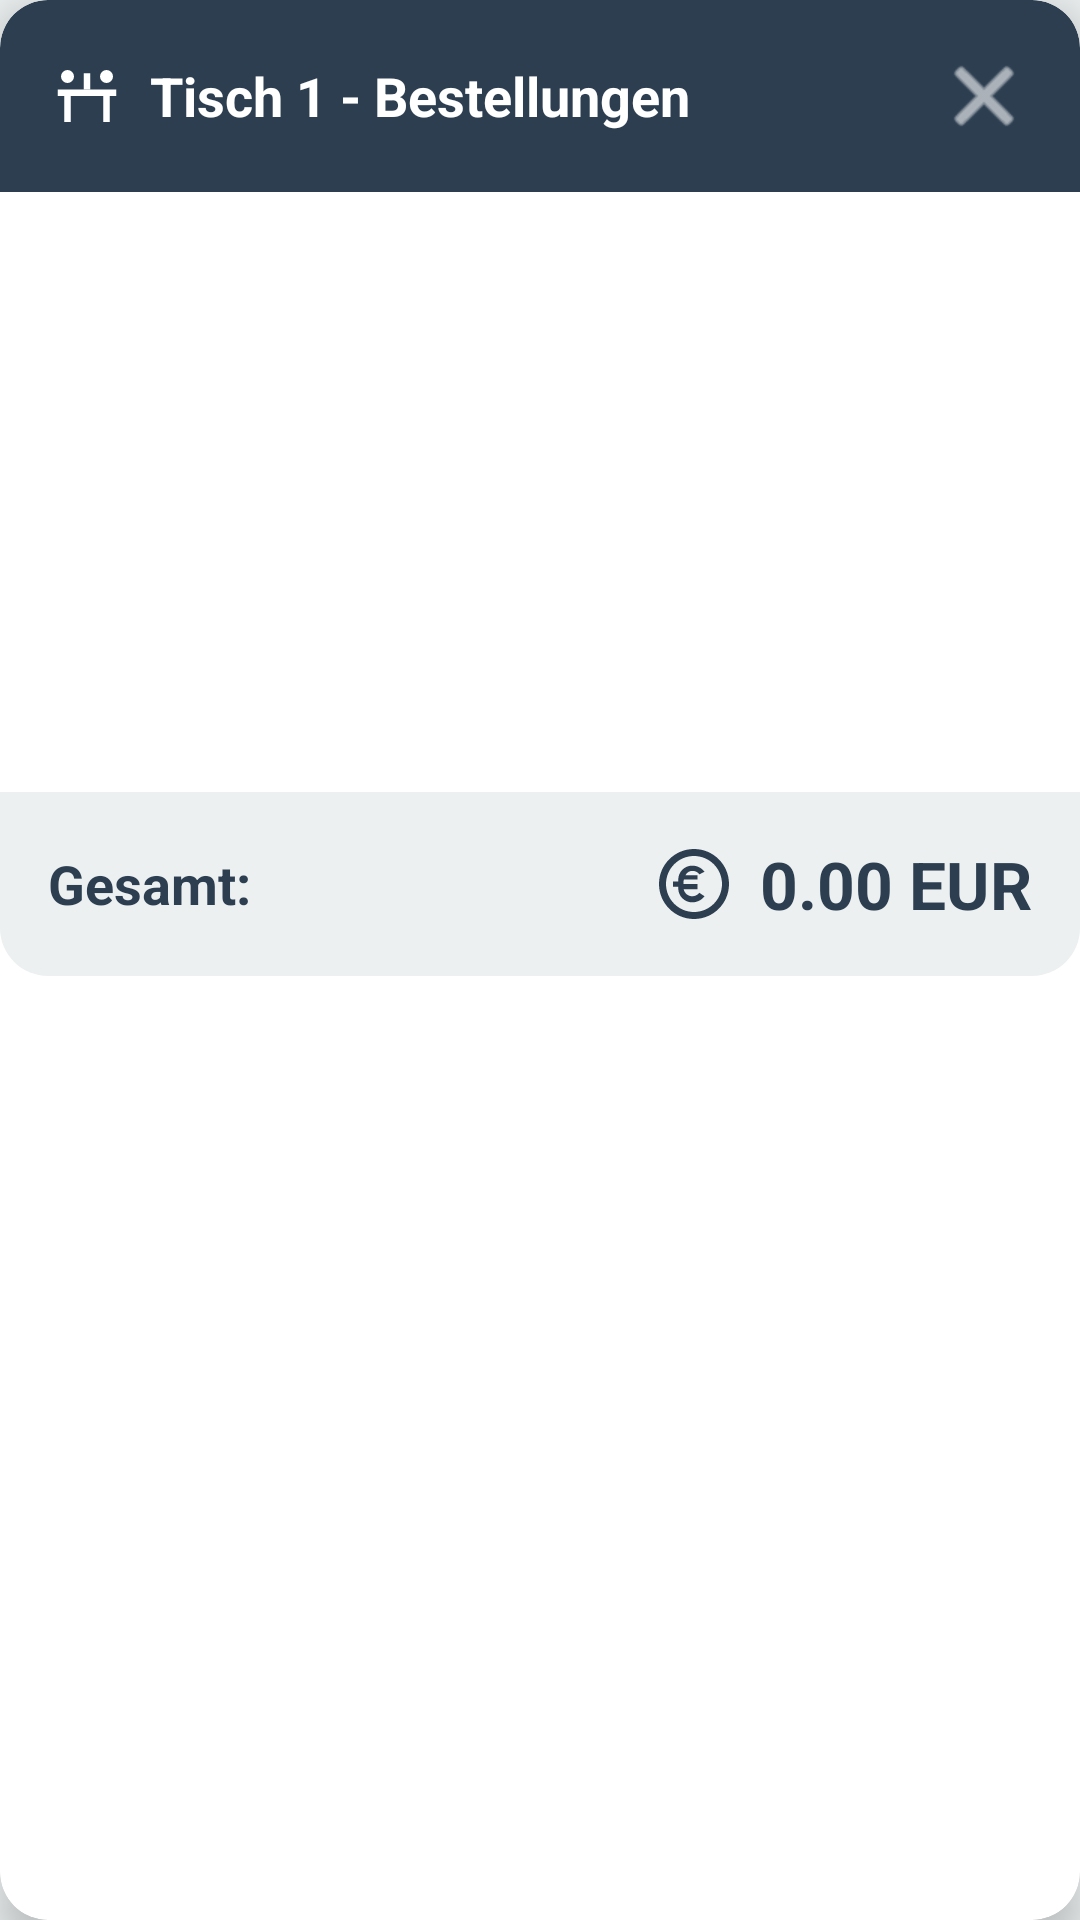

This screen was rendered from an Android layout file. Write that file and the resources it references.
<!-- AndroidManifest.xml: application theme Theme.LPTableLook -->
<!-- res/layout/dialog_table_orders.xml -->
<?xml version="1.0" encoding="utf-8"?>
<androidx.cardview.widget.CardView xmlns:android="http://schemas.android.com/apk/res/android"
    xmlns:app="http://schemas.android.com/apk/res-auto"
    android:layout_width="match_parent"
    android:layout_height="wrap_content"
    android:layout_margin="24dp"
    app:cardCornerRadius="16dp"
    app:cardElevation="8dp"
    app:cardBackgroundColor="@color/white"
    android:clipChildren="true"
    android:clipToPadding="true">

    <LinearLayout
        android:layout_width="match_parent"
        android:layout_height="wrap_content"
        android:orientation="vertical">

        
        <LinearLayout
            android:id="@+id/headerLayout"
            android:layout_width="match_parent"
            android:layout_height="wrap_content"
            android:orientation="horizontal"
            android:gravity="center_vertical"
            android:padding="16dp"
            android:background="@drawable/dialog_header_background">

            
            <ImageView
                android:layout_width="26dp"
                android:layout_height="26dp"
                android:src="@drawable/ic_table"
                android:contentDescription="Table"
                app:tint="@color/white" />

            
            <TextView
                android:id="@+id/tvTableName"
                android:layout_width="0dp"
                android:layout_height="wrap_content"
                android:layout_weight="1"
                android:layout_marginStart="8dp"
                android:text="Tisch 1 - Bestellungen"
                android:textColor="@color/white"
                android:textSize="18sp"
                android:textStyle="bold" />

            
            <LinearLayout
                android:id="@+id/waiterLayout"
                android:layout_width="wrap_content"
                android:layout_height="wrap_content"
                android:orientation="horizontal"
                android:gravity="center_vertical"
                android:background="@drawable/waiter_badge_background"
                android:paddingHorizontal="10dp"
                android:paddingVertical="4dp"
                android:layout_marginEnd="12dp"
                android:visibility="gone">

                <ImageView
                    android:layout_width="32dp"
                    android:layout_height="32dp"
                    android:src="@drawable/ic_waiter"
                    android:contentDescription="Waiter"
                    app:tint="@color/white" />

                <TextView
                    android:id="@+id/tvWaiterName"
                    android:layout_width="wrap_content"
                    android:layout_height="wrap_content"
                    android:layout_marginStart="6dp"
                    android:text="K1"
                    android:textColor="@color/white"
                    android:textSize="14sp"
                    android:textStyle="bold" />

            </LinearLayout>

            
            <ImageButton
                android:id="@+id/btnClose"
                android:layout_width="32dp"
                android:layout_height="32dp"
                android:src="@android:drawable/ic_menu_close_clear_cancel"
                android:background="?attr/selectableItemBackgroundBorderless"
                android:contentDescription="Close"
                app:tint="@color/white" />

        </LinearLayout>

        
        <androidx.recyclerview.widget.RecyclerView
            android:id="@+id/rvOrders"
            android:layout_width="match_parent"
            android:layout_height="0dp"
            android:layout_weight="1"
            android:minHeight="200dp"
            android:maxHeight="400dp"
            android:padding="8dp"
            android:background="@color/white" />

        
        <TextView
            android:id="@+id/tvEmpty"
            android:layout_width="match_parent"
            android:layout_height="wrap_content"
            android:text="Keine Bestellungen"
            android:textColor="@color/text_secondary"
            android:textSize="16sp"
            android:gravity="center"
            android:padding="32dp"
            android:background="@color/white"
            android:visibility="gone" />

        
        <LinearLayout
            android:layout_width="match_parent"
            android:layout_height="wrap_content"
            android:orientation="horizontal"
            android:gravity="center_vertical"
            android:padding="16dp"
            android:background="@drawable/dialog_footer_background">

            <TextView
                android:layout_width="0dp"
                android:layout_height="wrap_content"
                android:layout_weight="1"
                android:text="Gesamt:"
                android:textColor="@color/text_primary"
                android:textSize="18sp"
                android:textStyle="bold" />

            <ImageView
                android:layout_width="28dp"
                android:layout_height="28dp"
                android:src="@drawable/ic_cash"
                android:layout_marginStart="32dp"
                android:layout_marginEnd="8dp"
                android:contentDescription="Total" />

            <TextView
                android:id="@+id/tvTotal"
                android:layout_width="wrap_content"
                android:layout_height="wrap_content"
                android:text="0.00 EUR"
                android:textColor="@color/primary"
                android:textSize="22sp"
                android:textStyle="bold" />

        </LinearLayout>

    </LinearLayout>

</androidx.cardview.widget.CardView>
<!-- resources referenced by this layout -->
<resources>
  <color name="primary">#2C3E50</color>
  <color name="text_primary">#2C3E50</color>
  <color name="text_secondary">#7F8C8D</color>
  <color name="white">#FFFFFFFF</color>
  <!-- drawable dialog_footer_background (drawable) -->
  <?xml version="1.0" encoding="utf-8"?>
  <shape xmlns:android="http://schemas.android.com/apk/res/android"
      android:shape="rectangle">
      <solid android:color="@color/background_main" />
      <corners
          android:topLeftRadius="0dp"
          android:topRightRadius="0dp"
          android:bottomLeftRadius="16dp"
          android:bottomRightRadius="16dp" />
  </shape>
  <!-- drawable dialog_header_background (drawable) -->
  <?xml version="1.0" encoding="utf-8"?>
  <shape xmlns:android="http://schemas.android.com/apk/res/android"
      android:shape="rectangle">
      <solid android:color="@color/primary" />
      <corners
          android:topLeftRadius="16dp"
          android:topRightRadius="16dp"
          android:bottomLeftRadius="0dp"
          android:bottomRightRadius="0dp" />
  </shape>
  <!-- drawable ic_cash (drawable) -->
  <?xml version="1.0" encoding="utf-8"?>
  <vector xmlns:android="http://schemas.android.com/apk/res/android"
      android:width="24dp"
      android:height="24dp"
      android:viewportWidth="24"
      android:viewportHeight="24">
      
      
      <path
          android:fillColor="#2C3E50"
          android:pathData="M12,2C6.48,2 2,6.48 2,12s4.48,10 10,10 10,-4.48 10,-10S17.52,2 12,2zM12,20c-4.41,0 -8,-3.59 -8,-8s3.59,-8 8,-8 8,3.59 8,8 -3.59,8 -8,8z" />
      
      <path
          android:fillColor="#2C3E50"
          android:pathData="M15,8.5c-0.83,-1.11 -2.15,-1.75 -3.5,-1.75 -2.21,0 -4,1.79 -4,4v0.5H6v1.5h1.5v0.5c0,2.21 1.79,4 4,4 1.35,0 2.67,-0.64 3.5,-1.75l-1.5,-1c-0.5,0.67 -1.22,1 -2,1 -1.21,0 -2.2,-0.85 -2.45,-2H13v-1.5H9v-0.5c0,-0.28 0.05,-0.55 0.12,-0.8H13V9.5H9.55c0.4,-0.86 1.24,-1.25 2,-1.25 0.78,0 1.5,0.33 2,1l1.45,-0.75z" />
  </vector>
  <!-- drawable ic_waiter (drawable) -->
  <?xml version="1.0" encoding="utf-8"?>
  <vector xmlns:android="http://schemas.android.com/apk/res/android"
      android:width="24dp"
      android:height="24dp"
      android:viewportWidth="24"
      android:viewportHeight="24">
      
      
      <path
          android:fillColor="#FFFFFF"
          android:pathData="M12,4c1.66,0 3,1.34 3,3s-1.34,3 -3,3 -3,-1.34 -3,-3 1.34,-3 3,-3z" />
      
      <path
          android:fillColor="#FFFFFF"
          android:pathData="M12,12c-2.67,0 -8,1.34 -8,4v2h16v-2c0,-2.66 -5.33,-4 -8,-4z" />
      
      <path
          android:fillColor="#FFFFFF"
          android:pathData="M19,3h-2v2h-2v2h6V5h-2V3z" />
      <path
          android:fillColor="#FFFFFF"
          android:pathData="M16,8h5v1h-5z" />
  </vector>
  <style name="Theme.LPTableLook" parent="Base.Theme.LPTableLook" />
  <color name="background_main">#ECF0F1</color>
  <style name="Base.Theme.LPTableLook" parent="Theme.Material3.DayNight.NoActionBar">
          <item name="colorPrimary">@color/primary</item>
          <item name="colorPrimaryDark">@color/primary_dark</item>
          <item name="colorAccent">@color/accent</item>
          <item name="android:windowBackground">@color/background_main</item>
          
          <item name="android:windowFullscreen">true</item>
          <item name="android:windowLayoutInDisplayCutoutMode">shortEdges</item>
      </style>
  <color name="primary_dark">#1A252F</color>
  <color name="accent">#E67E22</color>
</resources>
